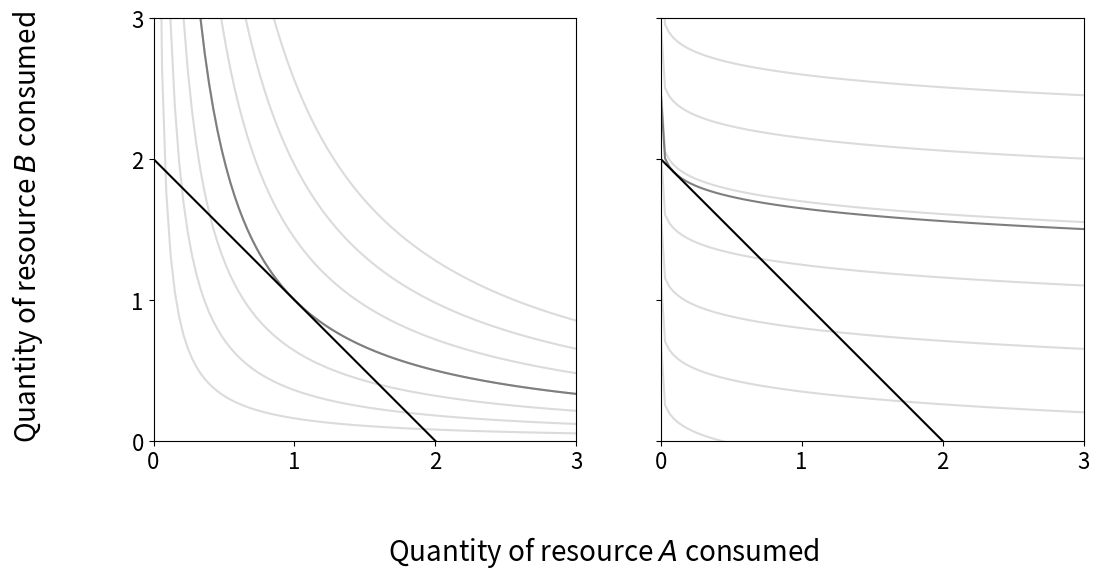

Write the Python code that produced this figure. (Note: this script raises an exception after producing the figure.)
#!/usr/bin/python

import numpy as np
import matplotlib.pyplot as plt

fs = 16      # Label font size

# Parameters

alpha = 0.5
rho = 0.0
R1 = 2.0
R2 = 2.0
max_a1 = 1.0
max_a2 = 1.0

alpha_q = 0.125
c1 = 4/9
c2 = 4/9

n = 100     # Number of x-axis points
n_ic = 7    # Number of indifference curves

# Indifference curves

def icces(w):
    if rho == 0.0:
        indiff = pow(w/pow(x, alpha), 1.0/(1.0 - alpha))
    else:
        indiff = [0.0]*n
        for i in range(n):
            if pow(w, rho) <= alpha*pow(x[i], rho):
                if rho < 0.0:
                    indiff[i] = 1000.0
                else:
                    indiff[i] = -0.1
            else:
                indiff[i] = pow((pow(w, rho) - alpha*pow(x[i], rho))/(1.0 - alpha), 1.0/rho)
    return indiff

def icquasilinear(w):
    indiff = (w - c1*pow(x, alpha_q))/c2
    return indiff

# Fitness landscapes

def wces(a, b):
    if rho == 0.0:
        w = pow(a, alpha)*pow(b, 1.0 - alpha)
    else:
        w = pow(alpha*pow(a, rho) + (1.0 - alpha)*pow(b, rho), 1.0/rho)
    return w

def wquasilinear(a, b):
    w = c1*pow(a, alpha_q) + c2*b
    return w

MRT = max_a2*R2/(max_a1*R1)

# For ces

Q = R2*pow(MRT*(1.0 - alpha)/alpha,-1.0/(1.0 - rho))/R1
a1 = max_a2*Q/(1.0 + max_a2*Q/max_a1)   # CES
q1 = a1*R1
a2 = max_a2 - max_a2*a1/max_a1
q2 = a2*R2
cesdict = {'wfunction': wces, 'icfunction': icces, 'q1': q1, 'q2': q2}

# For quasilinear

a1 = min(max_a1, pow(MRT*c2/(alpha_q*c1), 1/(alpha_q - 1.0))/R1)
q1 = a1*R1
a2 = max_a2 - max_a2*a1/max_a1
q2 = a2*R2
qdict = {'wfunction':  wquasilinear, 'icfunction': icquasilinear, 'q1': q1, 'q2': q2}

ufs = [cesdict, qdict]

# x-axis data

x = np.linspace(0.000001, 3.0, num=n)

# Plot indifference curves and budget line

fig, axs = plt.subplots(nrows=1, ncols=2, figsize=(12, 7), sharey=True)
fig.supxlabel('Quantity of resource $\it{A}$ consumed', fontsize=fs+4) 
fig.supylabel('Quantity of resource $\it{B}$ consumed', x=0.02, fontsize=fs+4, ha='center') 

for ax, uf in zip(axs, ufs):
    ax.set_xlim(0.0, max_a1*R1*1.5)
    ax.set_ylim(0.0, max_a2*R2*1.5)
    ax.set_xticks(np.linspace(0.0, max_a1*R1*1.5, num=4))
    ax.set_yticks(np.linspace(0.0, max_a2*R2*1.5, num=4))
    ax.tick_params(axis='x', labelsize=fs)
    ax.tick_params(axis='y', labelsize=fs)

    for w in np.linspace(0.4, 1.6, num=n_ic):
        ax.plot(x, uf['icfunction'](w), c='#dbdbdb')

    max_w = uf['wfunction'](uf['q1'], uf['q2'])
    ax.plot(x, uf['icfunction'](max_w), c='#7e7e7e')

    budget = max_a2*R2 - MRT*x
    ax.plot(x, budget, c='black')
    ax.set_box_aspect(1)

plt.savefig('ICmap.png', transparent=False)

# q1

x = np.linspace(0.0, max_a2, num=n)

# Plot fitness landscape

fig, axs = plt.subplots(nrows=1, ncols=2, figsize=(12, 7), sharey=True)
fig.supxlabel('Effort allocated to capturing resource $\it{B}$', fontsize=fs+4) 
fig.supylabel('Fitness', fontsize=fs+4, x=0.02, ha='center')

for ax, uf in zip(axs, ufs):
    ax.set_xlim(0.0, max_a2)
    ax.set_ylim(0.0, 1.5, 1)
    ax.set_xticks(np.linspace(0.0, max_a2, num=3))
    ax.set_yticks(np.linspace(0.0, 1.5, num=4))
    ax.tick_params(axis='x', labelsize=fs)
    ax.tick_params(axis='y', labelsize=fs)
    ax.plot(x, uf['wfunction']((max_a2 - x)*max_a1*R1/max_a2, x*R2), c='black')
    ax.set_box_aspect(1)

plt.savefig('landscape.png')
